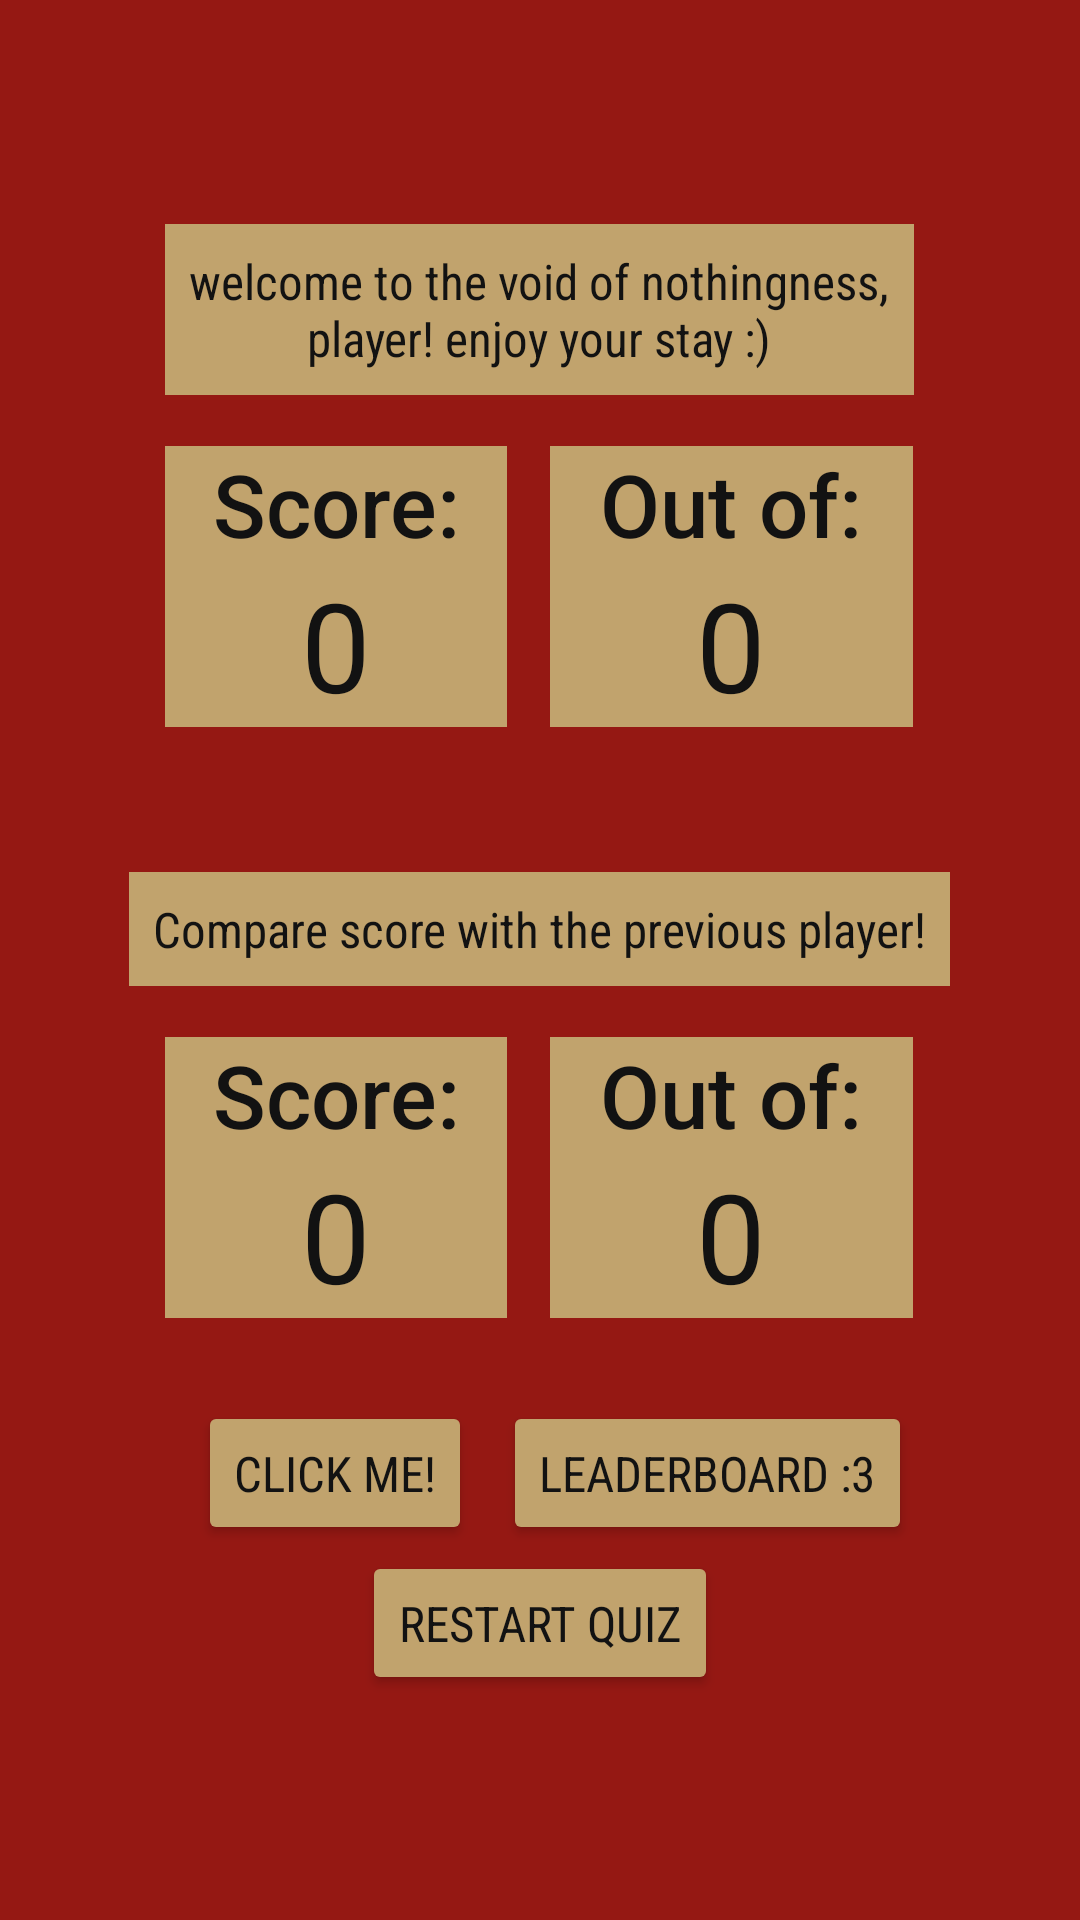

Write the Android layout XML for this screen, with the resource values it uses.
<!-- AndroidManifest.xml: application theme Theme.RiddleQuizAppJJC -->
<!-- res/layout/activity_score.xml -->
<?xml version="1.0" encoding="utf-8"?>
<LinearLayout xmlns:android="http://schemas.android.com/apk/res/android"
    xmlns:app="http://schemas.android.com/apk/res-auto"
    android:layout_width="match_parent"
    android:layout_height="match_parent"
    android:background="#FF951813"
    android:gravity="center"
    android:orientation="vertical"
    android:id="@+id/scorebgLL" >

    <LinearLayout
        android:layout_width="wrap_content"
        android:layout_height="wrap_content"
        android:gravity="center"
        android:orientation="vertical"
        android:background="#FFC1A36D"
        android:id="@+id/greetingLL" >

        <LinearLayout
            android:layout_width="wrap_content"
            android:layout_height="wrap_content"
            android:orientation="vertical">

            <Space
                android:layout_width="1dp"
                android:layout_height="8dp" />

            <LinearLayout
                android:layout_width="wrap_content"
                android:layout_height="wrap_content"
                android:orientation="horizontal">

                <Space
                    android:layout_width="8dp"
                    android:layout_height="1dp" />

                <TextView
                    android:id="@+id/greetingTV"
                    android:layout_width="wrap_content"
                    android:layout_height="wrap_content"
                    android:fontFamily="sans-serif-condensed"
                    android:gravity="center"
                    android:text="@string/scoreplaceholder"
                    android:textColor="#121212"
                    android:textSize="8pt" />

                <Space
                    android:layout_width="8dp"
                    android:layout_height="1dp" />
            </LinearLayout>

            <Space
                android:layout_width="1dp"
                android:layout_height="8dp" />

        </LinearLayout>
    </LinearLayout>

    <LinearLayout
        android:layout_width="343dp"
        android:layout_height="128dp"
        android:gravity="center"
        android:orientation="horizontal">

        <LinearLayout
            android:layout_width="114dp"
            android:layout_height="wrap_content"
            android:background="#FFC1A36D"
            android:gravity="center"
            android:orientation="vertical"
            android:id="@+id/yourscoreLL" >

            <TextView
                android:layout_width="wrap_content"
                android:layout_height="wrap_content"
                android:fontFamily="sans-serif-medium"
                android:gravity="center"
                android:text="Score:"
                android:textColor="#121212"
                android:textSize="14pt" />

            <TextView
                android:id="@+id/scoreTV"
                android:layout_width="wrap_content"
                android:layout_height="wrap_content"
                android:text="0"
                android:textColor="#121212"
                android:textSize="20pt" />

        </LinearLayout>

        <Space
            android:layout_width="7pt"
            android:layout_height="1dp" />

        <LinearLayout
            android:layout_width="121dp"
            android:layout_height="wrap_content"
            android:background="#FFC1A36D"
            android:gravity="center"
            android:orientation="vertical"
            android:id="@+id/yourtotalLL" >

            <TextView
                android:layout_width="wrap_content"
                android:layout_height="wrap_content"
                android:fontFamily="sans-serif-medium"
                android:gravity="center"
                android:text="Out of:"
                android:textColor="#121212"
                android:textSize="14pt" />

            <TextView
                android:id="@+id/totalQsTV"
                android:layout_width="wrap_content"
                android:layout_height="wrap_content"
                android:text="0"
                android:textColor="#121212"
                android:textSize="20pt" />

        </LinearLayout>

    </LinearLayout>

    <Space
        android:layout_width="1dp"
        android:layout_height="15pt" />

    <LinearLayout
        android:layout_width="wrap_content"
        android:layout_height="wrap_content"
        android:gravity="center"
        android:orientation="vertical"
        android:background="#FFC1A36D"
        android:id="@+id/compareLL" >

        <LinearLayout
            android:layout_width="wrap_content"
            android:layout_height="wrap_content"
            android:orientation="vertical">

            <Space
                android:layout_width="1dp"
                android:layout_height="8dp" />

            <LinearLayout
                android:layout_width="wrap_content"
                android:layout_height="wrap_content"
                android:orientation="horizontal">

                <Space
                    android:layout_width="8dp"
                    android:layout_height="1dp" />

                <TextView
                    android:id="@+id/compareTV"
                    android:layout_width="wrap_content"
                    android:layout_height="wrap_content"
                    android:fontFamily="sans-serif-condensed"
                    android:gravity="center"
                    android:text="@string/prevscore"
                    android:textColor="#FF121212"
                    android:textSize="8pt" />

                <Space
                    android:layout_width="8dp"
                    android:layout_height="1dp" />
            </LinearLayout>

            <Space
                android:layout_width="1dp"
                android:layout_height="8dp" />

        </LinearLayout>
    </LinearLayout>

    <LinearLayout
        android:layout_width="343dp"
        android:layout_height="128dp"
        android:gravity="center"
        android:orientation="horizontal">

        <LinearLayout
            android:layout_width="114dp"
            android:layout_height="wrap_content"
            android:background="#FFC1A36D"
            android:gravity="center"
            android:orientation="vertical"
            android:id="@+id/otherscoreLL" >

            <TextView
                android:layout_width="wrap_content"
                android:layout_height="wrap_content"
                android:fontFamily="sans-serif-medium"
                android:gravity="center"
                android:text="Score:"
                android:textColor="#121212"
                android:textSize="14pt" />

            <TextView
                android:id="@+id/prevScoreTV"
                android:layout_width="wrap_content"
                android:layout_height="wrap_content"
                android:text="0"
                android:textColor="#121212"
                android:textSize="20pt" />

        </LinearLayout>

        <Space
            android:layout_width="7pt"
            android:layout_height="1dp" />

        <LinearLayout
            android:layout_width="121dp"
            android:layout_height="wrap_content"
            android:background="#FFC1A36D"
            android:gravity="center"
            android:orientation="vertical"
            android:id="@+id/othertotalLL" >

            <TextView
                android:layout_width="wrap_content"
                android:layout_height="wrap_content"
                android:fontFamily="sans-serif-medium"
                android:gravity="center"
                android:text="Out of:"
                android:textColor="#121212"
                android:textSize="14pt" />

            <TextView
                android:id="@+id/prevtotalQsTV"
                android:layout_width="wrap_content"
                android:layout_height="wrap_content"
                android:text="0"
                android:textColor="#121212"
                android:textSize="20pt" />

        </LinearLayout>
    </LinearLayout>

    <Space
        android:layout_width="1dp"
        android:layout_height="5pt" />


    <LinearLayout
        android:layout_width="wrap_content"
        android:layout_height="wrap_content"
        android:gravity="center"
        android:orientation="horizontal">

        <Space
            android:layout_width="5pt"
            android:layout_height="1dp" />

        <Button
            android:id="@+id/coolBTN"
            android:layout_width="wrap_content"
            android:layout_height="wrap_content"
            android:fontFamily="sans-serif-condensed"
            android:gravity="center"
            android:text="click me!"
            android:textColor="#FF121212"
            android:textSize="8pt"
            app:backgroundTint="#FFC1A36D"
            app:cornerRadius="0dp" />

        <Space
            android:layout_width="5pt"
            android:layout_height="1dp" />

        <Button
            android:id="@+id/highscoreBTN"
            android:layout_width="wrap_content"
            android:layout_height="wrap_content"
            android:fontFamily="sans-serif-condensed"
            android:gravity="center"
            android:text="leaderboard :3"
            android:textColor="#FF121212"
            android:textSize="8pt"
            app:backgroundTint="#FFC1A36D"
            app:cornerRadius="0dp" />

    </LinearLayout>

    <Space
        android:layout_width="1dp"
        android:layout_height="2dp"/>

    <Button
        android:id="@+id/restartBTN"
        android:layout_width="wrap_content"
        android:layout_height="wrap_content"
        android:fontFamily="sans-serif-condensed"
        android:gravity="center"
        android:text="RESTART QUIZ"
        android:textColor="#FF121212"
        android:textSize="8pt"
        app:backgroundTint="#FFC1A36D"
        app:cornerRadius="0dp" />

</LinearLayout>
<!-- resources referenced by this layout -->
<resources>
  <string name="prevscore">Compare score with the previous player!</string>
  <string name="scoreplaceholder">welcome to the void of nothingness,\nplayer! enjoy your stay :)</string>
  <style name="Theme.RiddleQuizAppJJC" parent="Base.Theme.RiddleQuizAppJJC" />
  <style name="Base.Theme.RiddleQuizAppJJC" parent="Theme.Material3.DayNight.NoActionBar">
          
          
      </style>
</resources>
